Dataset: dataset_processed (GitHub, snehadpatel/Local-Vegetable-Variety-Classifier). Classes: green chilli Marcha, ladies finger, pointed gourd, ivy gourd, peas.

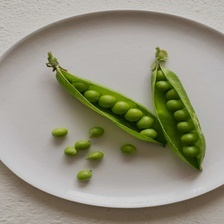
Label: peas

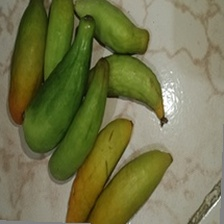
Label: ivy gourd

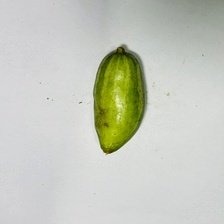
Label: pointed gourd

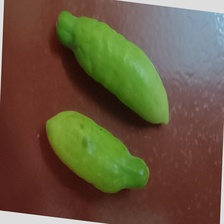
Label: ivy gourd

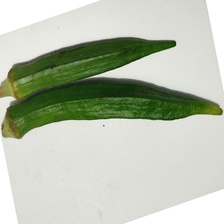
Label: ladies finger

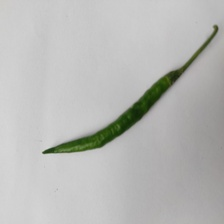
Label: green chilli Marcha
